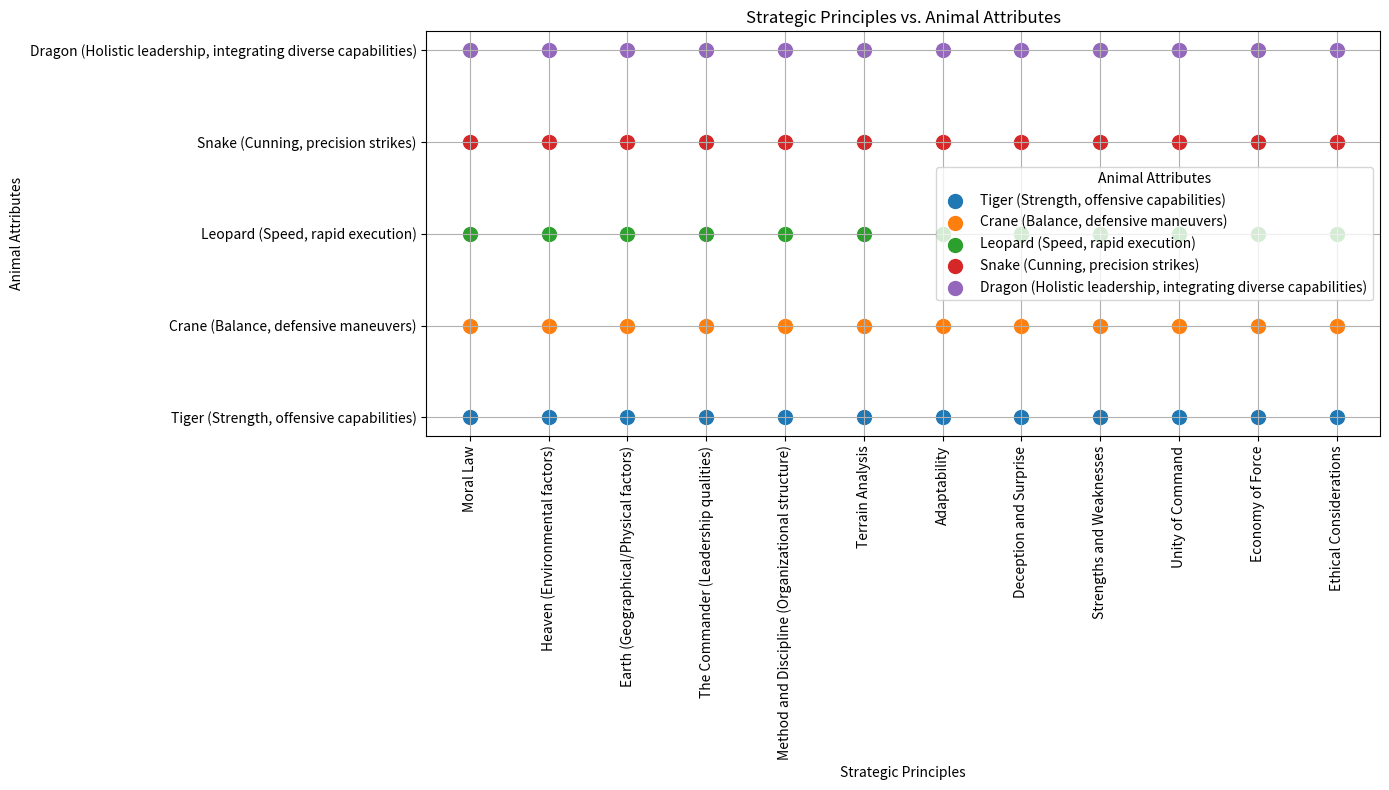

Source code (Python):
class StrategyCube:
    def __init__(self):
        self.strategic_principles = [
            "Moral Law",
            "Heaven (Environmental factors)",
            "Earth (Geographical/Physical factors)",
            "The Commander (Leadership qualities)",
            "Method and Discipline (Organizational structure)",
            "Terrain Analysis",
            "Adaptability",
            "Deception and Surprise",
            "Strengths and Weaknesses",
            "Unity of Command",
            "Economy of Force",
            "Ethical Considerations"
        ]
        self.animal_attributes = [
            "Tiger (Strength, offensive capabilities)",
            "Crane (Balance, defensive maneuvers)",
            "Leopard (Speed, rapid execution)",
            "Snake (Cunning, precision strikes)",
            "Dragon (Holistic leadership, integrating diverse capabilities)"
        ]
        self.technological_capabilities = [
            "AI (Strategic decision-making, scenario simulation)",
            "MI (Real-time tactical deployment, autonomous operations)",
            "ML (Learning from historical data)",
            "DL (Deep data analysis)"
        ]

# Instantiate the StrategyCube class
cube = StrategyCube()

# Print the dimensions of the cube
print("X-axis: Strategic Principles")
for principle in cube.strategic_principles:
    print(principle)

print("\nY-axis: Animal Attributes")
for attribute in cube.animal_attributes:
    print(attribute)

print("\nZ-axis: Technological Capabilities")
for capability in cube.technological_capabilities:
    print(capability)

import matplotlib.pyplot as plt
import numpy as np

# Function to create a sample plot between two axes of the StrategyCube
def plot_cube_dimensions(x_data, y_data, x_label, y_label, title):
    fig, ax = plt.subplots(figsize=(14, 8))
    # Since we have more x_data elements, we scatter each y_data point with all x_data
    for i, label in enumerate(y_data):
        y = np.full(len(x_data), i)  # Create a full array of the same y level for each attribute
        ax.scatter(x_data, y, label=label, s=100)  # Plot with large dots

    # Set the labels and title
    ax.set_xticks(range(len(x_data)))
    ax.set_xticklabels(x_data, rotation=90)  # Rotate x labels for better fit
    ax.set_yticks(range(len(y_data)))
    ax.set_yticklabels(y_data)
    ax.set_xlabel(x_label)
    ax.set_ylabel(y_label)
    ax.set_title(title)
    plt.grid(True)  # Enable grid for easier reading
    plt.legend(title=y_label)
    plt.tight_layout()  # Adjust layout to make room for label rotation
    plt.show()

# Instantiate the StrategyCube class
cube = StrategyCube()

# Plot strategic principles vs animal attributes
plot_cube_dimensions(
    x_data=cube.strategic_principles,
    y_data=cube.animal_attributes,
    x_label='Strategic Principles',
    y_label='Animal Attributes',
    title='Strategic Principles vs. Animal Attributes'
)